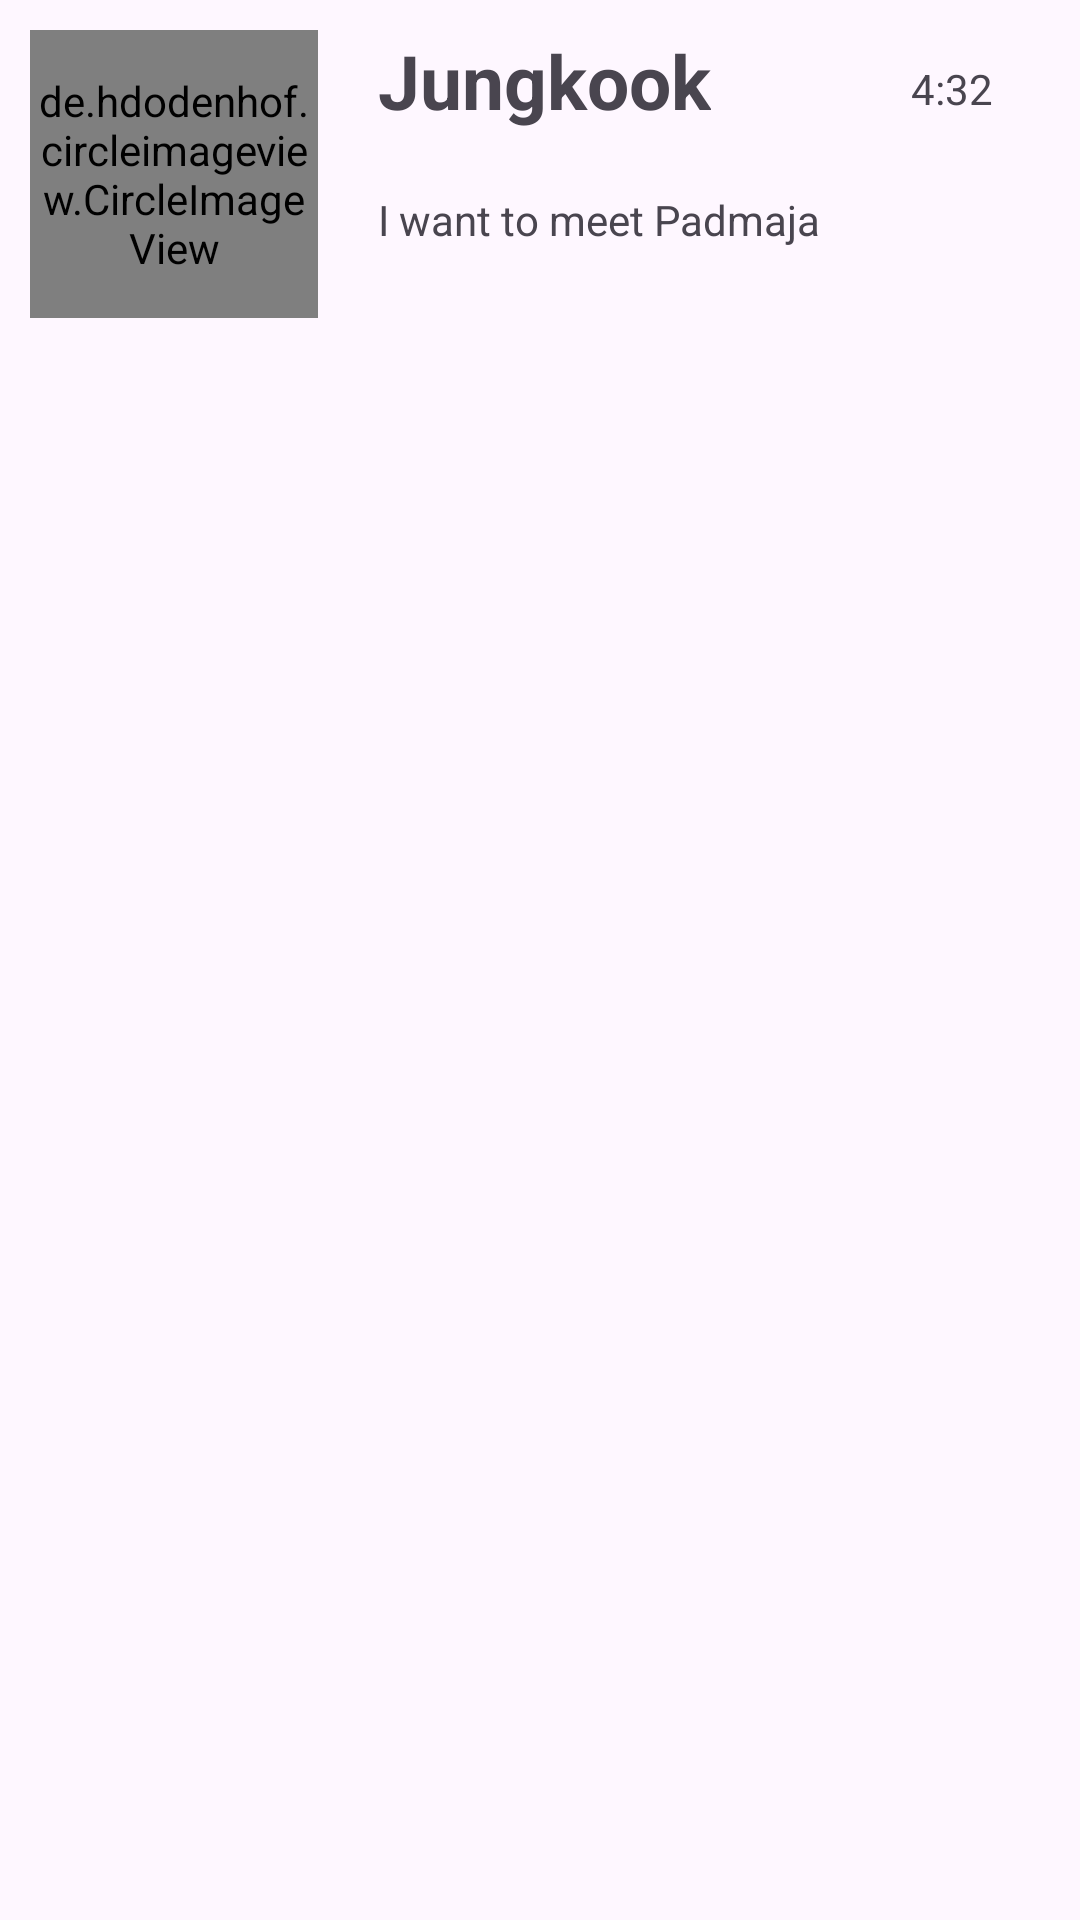

Here is an Android app screen rendered from its layout file. Give the layout XML and the strings, colors and styles it references.
<!-- AndroidManifest.xml: application theme Theme.Listview_project2 -->
<!-- res/layout/eachitem.xml -->
<?xml version="1.0" encoding="utf-8"?>
<LinearLayout xmlns:android="http://schemas.android.com/apk/res/android"
    android:orientation="horizontal"
    android:layout_width="match_parent"
    android:layout_height="wrap_content">

    <de.hdodenhof.circleimageview.CircleImageView
        xmlns:app="http://schemas.android.com/apk/res-auto"
        android:id="@+id/profile_image"
        android:layout_width="96dp"
        android:layout_height="96dp"
        android:src="@drawable/pic0"
        app:civ_border_width="2dp"
        android:layout_margin="10dp"
        app:civ_border_color="#FF000000"/>

    <LinearLayout
        android:layout_width="wrap_content"
        android:layout_height="match_parent"
        android:orientation="vertical">

        <TextView
            android:id="@+id/tvname"
            android:layout_width="wrap_content"
            android:layout_height="wrap_content"
            android:layout_margin="10dp"
            android:textSize="25dp"
            android:textStyle="bold"
            android:text="Jungkook" />

        <TextView
            android:id="@+id/tvmsg"
            android:layout_width="wrap_content"
            android:layout_height="wrap_content"
            android:layout_margin="10dp"
            android:text="I want to meet Padmaja" />
    </LinearLayout>
    <TextView
        android:id="@+id/tvtime"
        android:layout_width="match_parent"
        android:layout_height="wrap_content"
        android:layout_margin="20dp"
        android:text="4:32" />

</LinearLayout>
<!-- resources referenced by this layout -->
<resources>
  <!-- drawable pic0: jpg bitmap (drawable, 5812 bytes) -->
  <style name="Theme.Listview_project2" parent="Base.Theme.Listview_project2" />
  <style name="Base.Theme.Listview_project2" parent="Theme.Material3.DayNight.NoActionBar">
          
          
      </style>
</resources>
